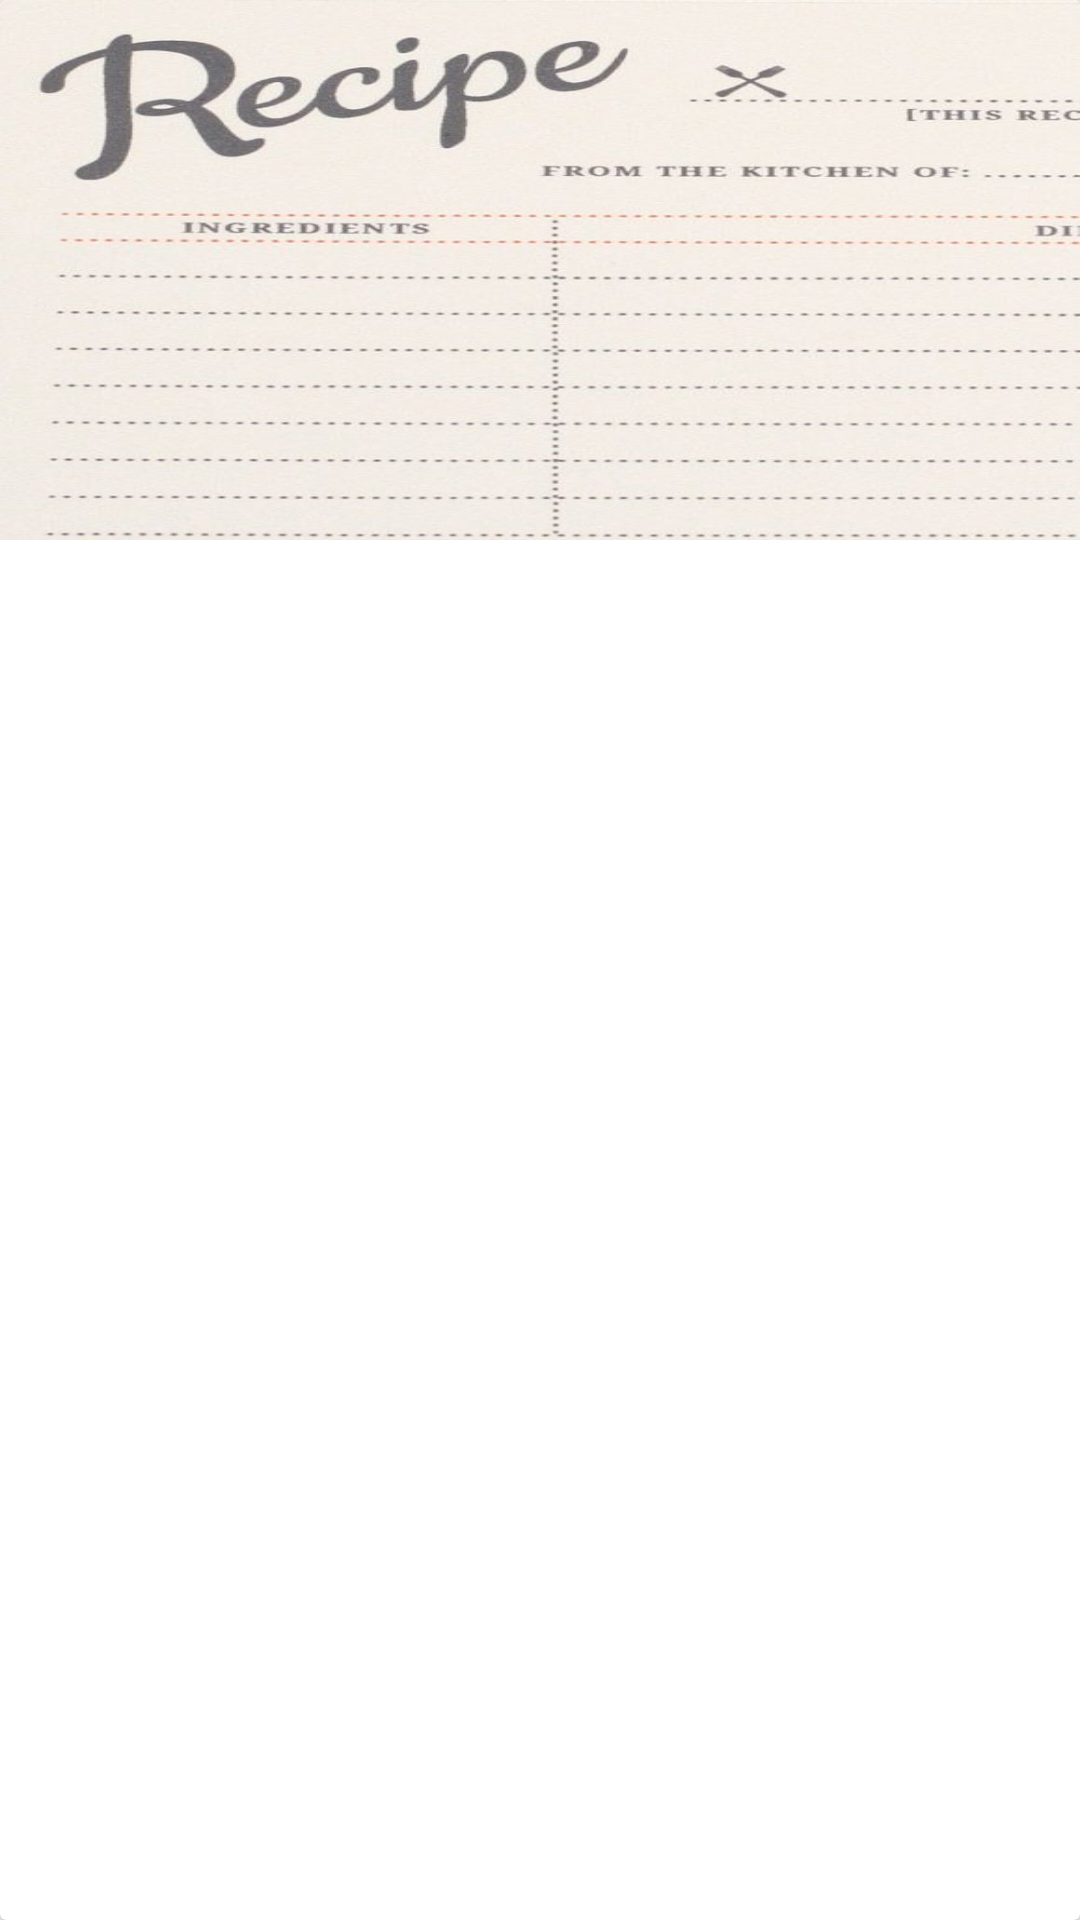

Reconstruct the res/layout file that produces this screen, plus the resources it refers to.
<!-- AndroidManifest.xml: application theme AppTheme -->
<!-- res/layout/recipe_item.xml -->
<?xml version="1.0" encoding="utf-8"?>
<androidx.cardview.widget.CardView xmlns:android="http://schemas.android.com/apk/res/android"
    android:padding="8dp"
    android:layout_width="match_parent"
    android:layout_height="wrap_content">

    <LinearLayout
        android:orientation="vertical"
        android:layout_width="match_parent"
        android:layout_height="wrap_content">
        <ImageView
            android:id="@+id/recipe_image"
            android:src="@drawable/recipeimage"
            android:scaleType="fitXY"
            android:layout_width="match_parent"
            android:layout_height="180dp"/>
        <TextView
            android:id="@+id/recipe_description"
            android:textStyle="bold"
            android:textSize="20sp"
            android:fontFamily="sans-serif-smallcaps"
            android:layout_width="match_parent"
            android:layout_height="match_parent"/>
    </LinearLayout>
</androidx.cardview.widget.CardView>
<!-- resources referenced by this layout -->
<resources>
  <!-- drawable recipeimage: png bitmap (drawable, 38320 bytes) -->
  <style name="AppTheme" parent="Theme.AppCompat.Light.NoActionBar">
          
          <item name="colorPrimary">@color/colorPrimary</item>
          <item name="colorPrimaryDark">@color/colorPrimaryDark</item>
          <item name="colorAccent">@color/colorAccent</item>
      </style>
  <color name="colorPrimary">#008577</color>
  <color name="colorPrimaryDark">#00574B</color>
  <color name="colorAccent">#D81B60</color>
</resources>
